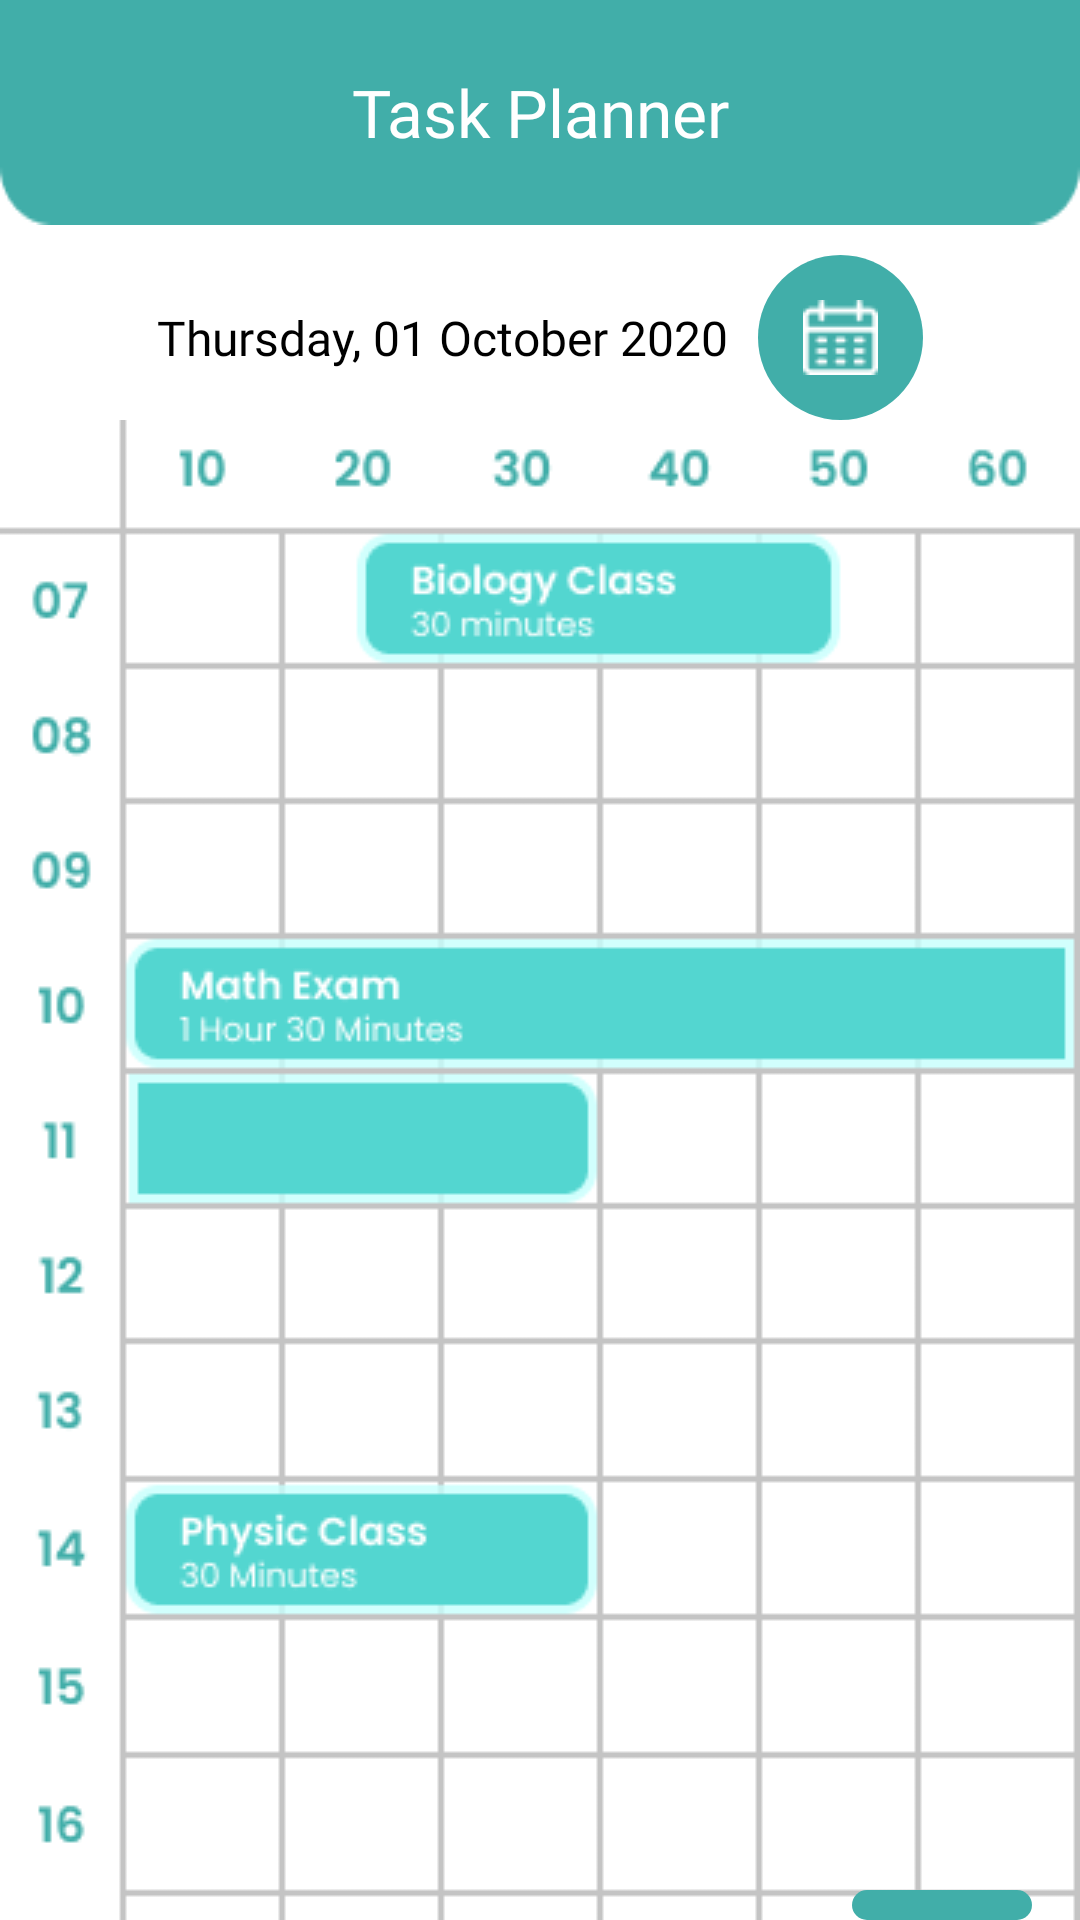

Write the Android layout XML for this screen, with the resource values it uses.
<!-- AndroidManifest.xml: application theme Theme.OdakApp -->
<!-- res/layout/fragment_planner.xml -->
<?xml version="1.0" encoding="utf-8"?>
<RelativeLayout
    xmlns:android="http://schemas.android.com/apk/res/android"
    xmlns:tools="http://schemas.android.com/tools"
    android:layout_width="match_parent"
    android:layout_height="match_parent"
    tools:context=".planner.PlannerFragment">
        <TextView
            android:id="@+id/tv_planner"
            android:layout_width="match_parent"
            android:layout_height="wrap_content"
            android:background="@drawable/background_rectangle_small"
            android:fontFamily="@font/poppins_bold"
            android:gravity="center"
            android:text="@string/task_planner"
            android:textColor="@color/white"
            android:textSize="@dimen/_22sp" />

        <LinearLayout
            android:id="@+id/date_planner"
            android:layout_width="wrap_content"
            android:layout_height="wrap_content"
            android:layout_below="@id/tv_planner"
            android:layout_centerHorizontal="true"
            android:layout_marginTop="@dimen/_10dp"
            android:orientation="horizontal">

            <TextView
                android:layout_width="wrap_content"
                android:layout_height="wrap_content"
                android:layout_gravity="center_vertical"
                android:fontFamily="@font/poppins_semibold"
                android:text="@string/text_date"
                android:textColor="@color/black"
                android:textSize="@dimen/_16sp" />

            <ImageButton
                android:layout_width="@dimen/_55dp"
                android:layout_height="@dimen/_55dp"
                android:layout_marginStart="@dimen/_10dp"
                android:background="@drawable/button_round"
                android:backgroundTint="@color/main_color"
                android:contentDescription="@string/txt_imagebutton"
                android:src="@drawable/date" />

        </LinearLayout>
    <ImageView
        android:layout_width="match_parent"
        android:layout_height="match_parent"
        android:src="@drawable/grid"
        android:layout_below="@id/date_planner"
        android:scaleType="centerCrop"
        android:contentDescription="@string/txt_imageview" />

    <ImageButton
        android:id="@+id/btn_add"
        android:layout_width="@dimen/_60dp"
        android:layout_height="@dimen/_60dp"
        android:layout_alignParentEnd="true"
        android:layout_marginTop="@dimen/_630dp"
        android:layout_marginEnd="@dimen/_16dp"
        android:background="@drawable/button_round"
        android:backgroundTint="@color/main_color"
        android:contentDescription="@string/txt_imagebutton"
        android:src="@drawable/ic_add"
        android:tint="@android:color/white" />

</RelativeLayout>
<!-- resources referenced by this layout -->
<resources>
  <color name="black">#FF000000</color>
  <color name="main_color">#41AEA9</color>
  <color name="white">#FFFFFFFF</color>
  <dimen name="_10dp">10dp</dimen>
  <dimen name="_16dp">16dp</dimen>
  <dimen name="_16sp">16sp</dimen>
  <dimen name="_22sp">22sp</dimen>
  <dimen name="_55dp">55dp</dimen>
  <dimen name="_60dp">60dp</dimen>
  <dimen name="_630dp">630dp</dimen>
  <!-- drawable background_rectangle_small: png bitmap (drawable-v24, 755 bytes) -->
  <!-- drawable button_round (drawable) -->
  <?xml version="1.0" encoding="utf-8"?>
  <shape xmlns:android="http://schemas.android.com/apk/res/android">
      <corners android:radius="@dimen/_100dp" />
  </shape>
  <!-- drawable date: png bitmap (drawable, 632 bytes) -->
  <!-- drawable grid: png bitmap (drawable, 16813 bytes) -->
  <string name="task_planner">Task Planner</string>
  <string name="text_date">Thursday, 01 October 2020</string>
  <string name="txt_imagebutton">ImageButton</string>
  <string name="txt_imageview">ImageView</string>
  <style name="Theme.OdakApp" parent="Theme.MaterialComponents.DayNight.DarkActionBar">
          
          <item name="colorPrimary">@color/main_color</item>
          <item name="colorPrimaryVariant">@color/main_color
  
          </item>
          <item name="colorOnPrimary">@color/white</item>
          
          <item name="colorSecondary">@color/teal_200</item>
          <item name="colorSecondaryVariant">@color/teal_700</item>
          <item name="colorOnSecondary">@color/white</item>
          
          <item name="android:statusBarColor" tools:targetApi="l">?attr/colorPrimaryVariant</item>
          
      </style>
  <dimen name="_100dp">100dp</dimen>
  <color name="teal_200">#FF03DAC5</color>
  <color name="teal_700">#FF018786</color>
</resources>
